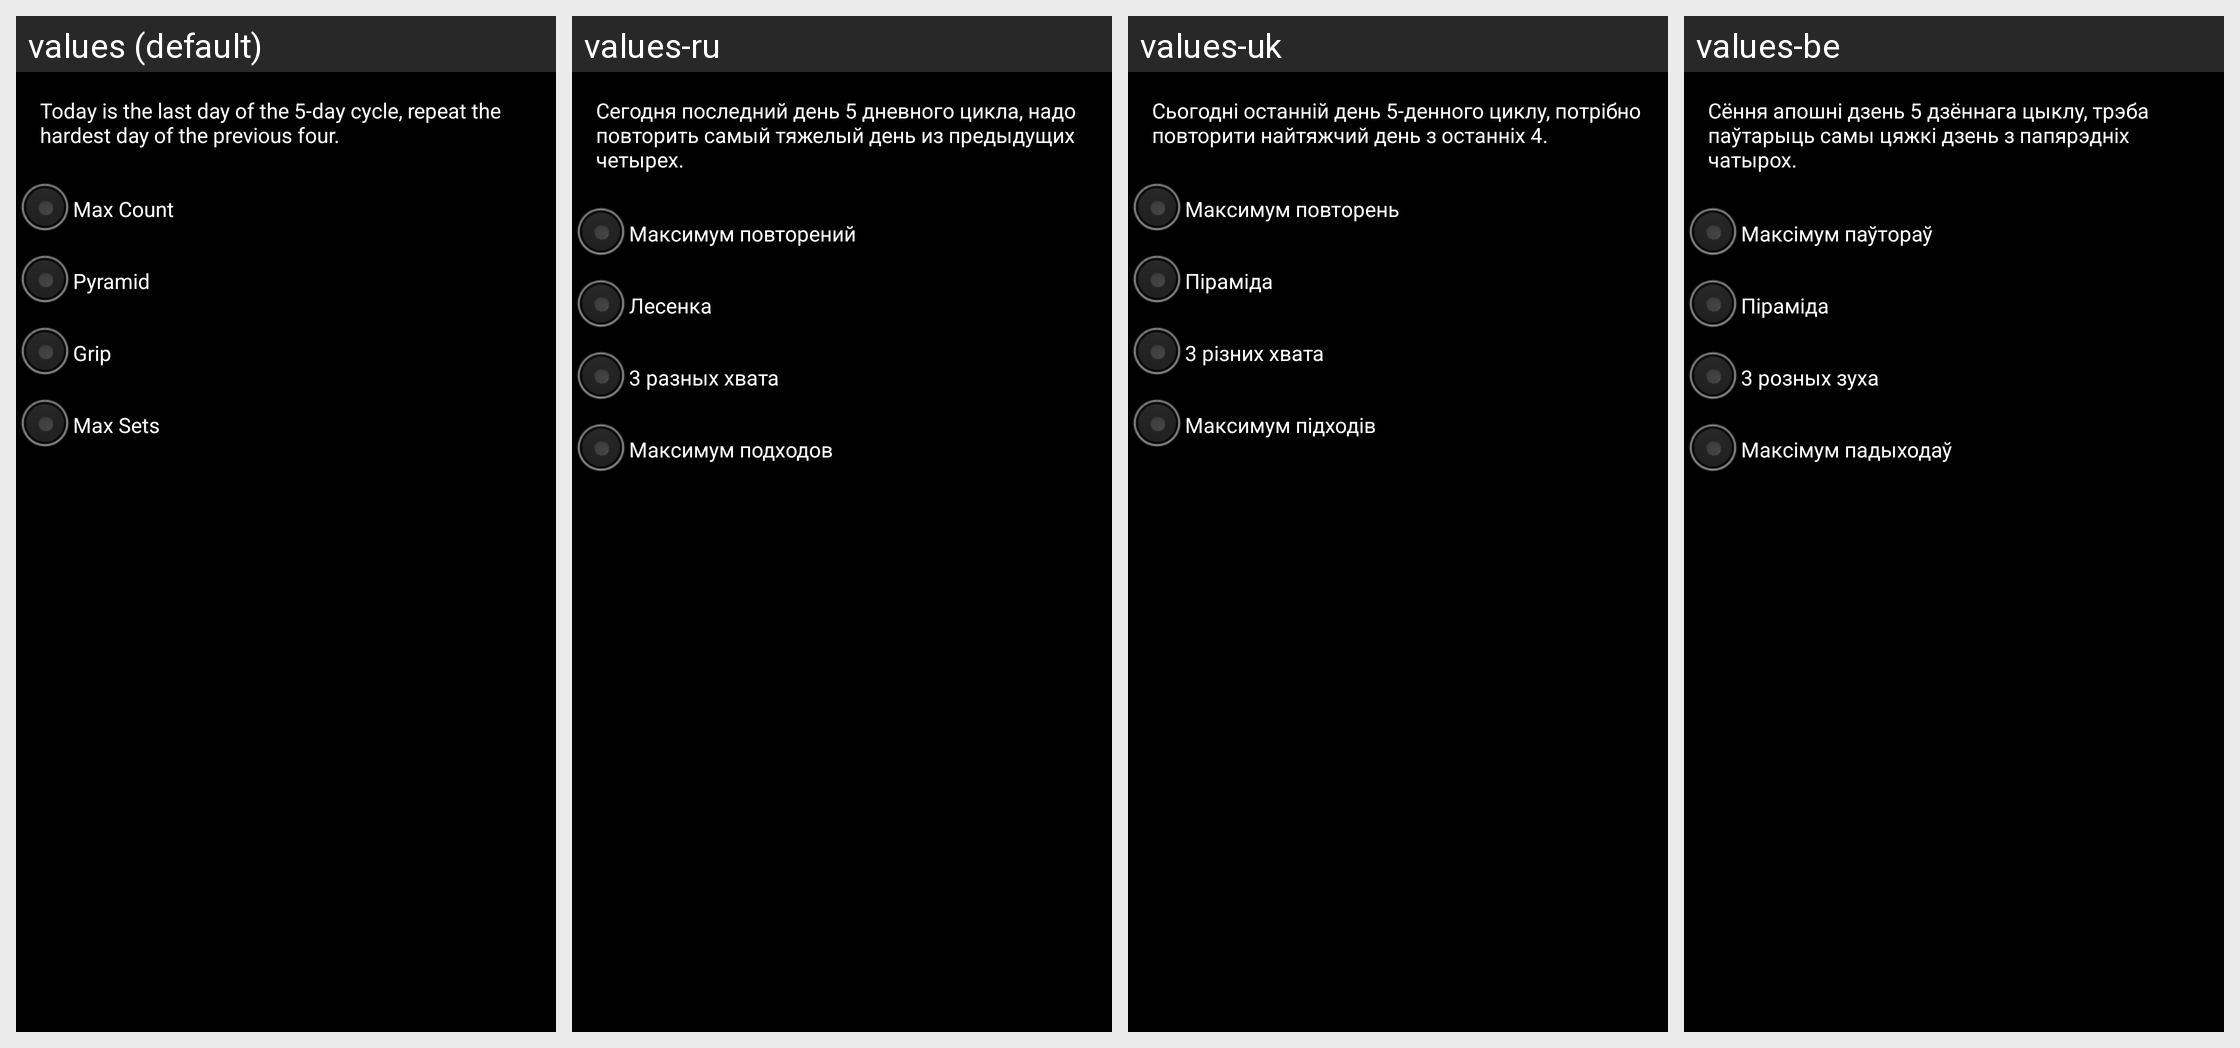

Here is an Android app screen in its default locale and in the app's own translations. Write out the translated-string differences for the strings that appear on this screen.
Android screen res/layout/fragment_pre_work_info.xml rendered under 4 locales, left to right: values (default), values-ru, values-uk, values-be. Device: Nexus 5 (rendered at 1080×1920; each locale shown at half size, 540×960, under a caption strip naming it); theme AppTheme.
Other locales in the repository, not shown: values-de, values-es, values-fr, values-nl, values-pl.
Strings drawn on this screen, with the default value and each locale's value (text and hints the layout hard-codes, and strings that could not be matched under every locale, appear in the picture but are not listed):

msg_sel_max_cnt
  values: Today you need to do 5 sets; each should be max efforts. Go to failure.
  values-ru: Сегодня надо сделать 5 подходов, в каждом следует подтянутся столько сколько сможешь, на максимум.
  values-uk: Сьогодні потрібно зробити 5 підходів, в кожному підтягнися стільки скільки зможеш, на максимум.
  values-be: Сёння трэба зрабіць 5 падыходаў, у кожным варта падцягнуцца столькі колькі зможаш, на максімум.

msg_sel_pyramid
  values: Today’s workout is a pyramid. Do sets of 1, 2, 3 and so on until you fail to do the next set. Then rest 1 minute and do 1 max effort set.
  values-ru: Сегодня делаем лесенку. Подтягиваемся 1,2,3 и так далее пока хватит сил.
  values-uk: Сьогодні - піраміда. Підтягуємося 1,2,3 ... і так далі, доки стане сил.
  values-be: Сёння робім лесвічку. Падцягвацца 1,2,3 і гэтак далей пакуль хопіць сіл.

msg_sel_grip
  values: Today we do
      3 sets normal straight grip,
      3 sets of narrow reverse grip, 
      3 sets broad grip
      Each set should have the same number of repetitions.
      It is recommended to make __ reps.
      If you think that you do more (or less), edit this number.
  values-ru: Сегодня делаем
      3 подхода нормальным прямым хватом,
      3 подхода узким обратным хватом,
      3 подхода широким прямым хватом
      в каждом подходе надо сделать одинаковое количество повторений.
      Рекомендуется сделать указаное ниже количество повторений.
      Если считаешь что можете больше (или меньше) исправь эту цифру.
  values-uk: Сьогодні робимо
      3 підхода нормальним прями хватом,
      3 підходи вузьким зворотнім хватом,
      3 підходи широким прямим зватом
      В кожному підході необхідно зробити однакову кількість повторів.
      Рекомендується зробити вказану нижчу кількість.
      Якшо відчуваєш що можеш зробити більше (чи менше) виправ цю цифру.
  values-be: Сёння робім 
      3 падыходу нармальным прамым хватам, 
      3 падыходу вузкім зваротным хватам, 
      3 падыходу шырокім прамым хватам
      ў кожным падыходзе трэба зрабіць аднолькавая колькасць паўтораў. Рэкамендуецца зрабіць указаннем ніжэй колькасць паўтораў. Калі лічыш што можаце больш (або менш) папраў гэтую лічбу.

msg_sel_max_set
  values: Today we do the maximum number of sets.
  values-ru: Сегодня делаем максимальное количество подходов.
  values-uk: Сьогодні робимо максимальну кількість повторів.
  values-be: Сёння робім максімальную колькасць падыходаў.

msg_sel_hard_day
  values: Today is the last day of the 5-day cycle, repeat the hardest day of the previous four.
  values-ru: Сегодня последний день 5 дневного цикла, надо повторить самый тяжелый день из предыдущих четырех.
  values-uk: Сьогодні останній день 5-денного циклу, потрібно повторити найтяжчий день з останніх 4.
  values-be: Сёння апошні дзень 5 дзённага цыклу, трэба паўтарыць самы цяжкі дзень з папярэдніх чатырох.

title_day_type_max_count
  values: Max Count
  values-ru: Максимум повторений
  values-uk: Максимум повторень
  values-be: Максімум паўтораў

title_day_type_pyramid
  values: Pyramid
  values-ru: Лесенка
  values-uk: Піраміда
  values-be: Піраміда

title_day_type_grip
  values: Grip
  values-ru: 3 разных хвата
  values-uk: 3 різних хвата
  values-be: 3 розных зуха

title_day_type_max_sets
  values: Max Sets
  values-ru: Максимум подходов
  values-uk: Максимум підходів
  values-be: Максімум падыходаў
